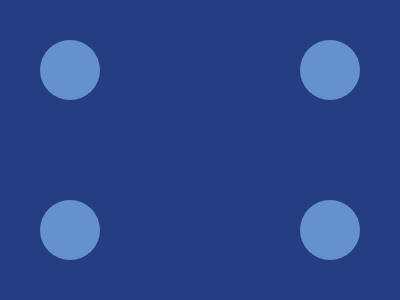

Here is a drawing made with CSS. Write the source that renders it.

<style>
  body {
    background-color: #243d83;
    margin: 0;
  }

  .container {
    display: grid;
    grid-template-columns: 1fr 1fr;
    gap: 100px;
  }

  .p {
    width: 60px;
    height: 60px;
    background: #6592cf;
    border-radius: 9in;
    position: relative;
  }

  .p.t::after {
    content: "";
    width: 60px;
    height: 10px;
    background-color: #243d83;
    display: block;
    position: absolute;
    top: 65px;
  }

  .p.b::before {
    content: "";
    width: 60px;
    height: 10px;
    background-color: #243d83;
    display: block;
    position: absolute;
    bottom: 65px;
  }

  .p.l {
    justify-self: start;
    margin-left: 40px;
  }

  .p.r {
    justify-self: end;
    margin-right: 40px;
  }

  .p.t {
    margin-top: 40px;
  }

  .p.b {
    margin-bottom: 40px;
  }
</style>
<div class="container">
  <div class="p l t"></div>
  <div class="p r t"></div>
  <div class="p l b"></div>
  <div class="p r b"></div>
</div>
